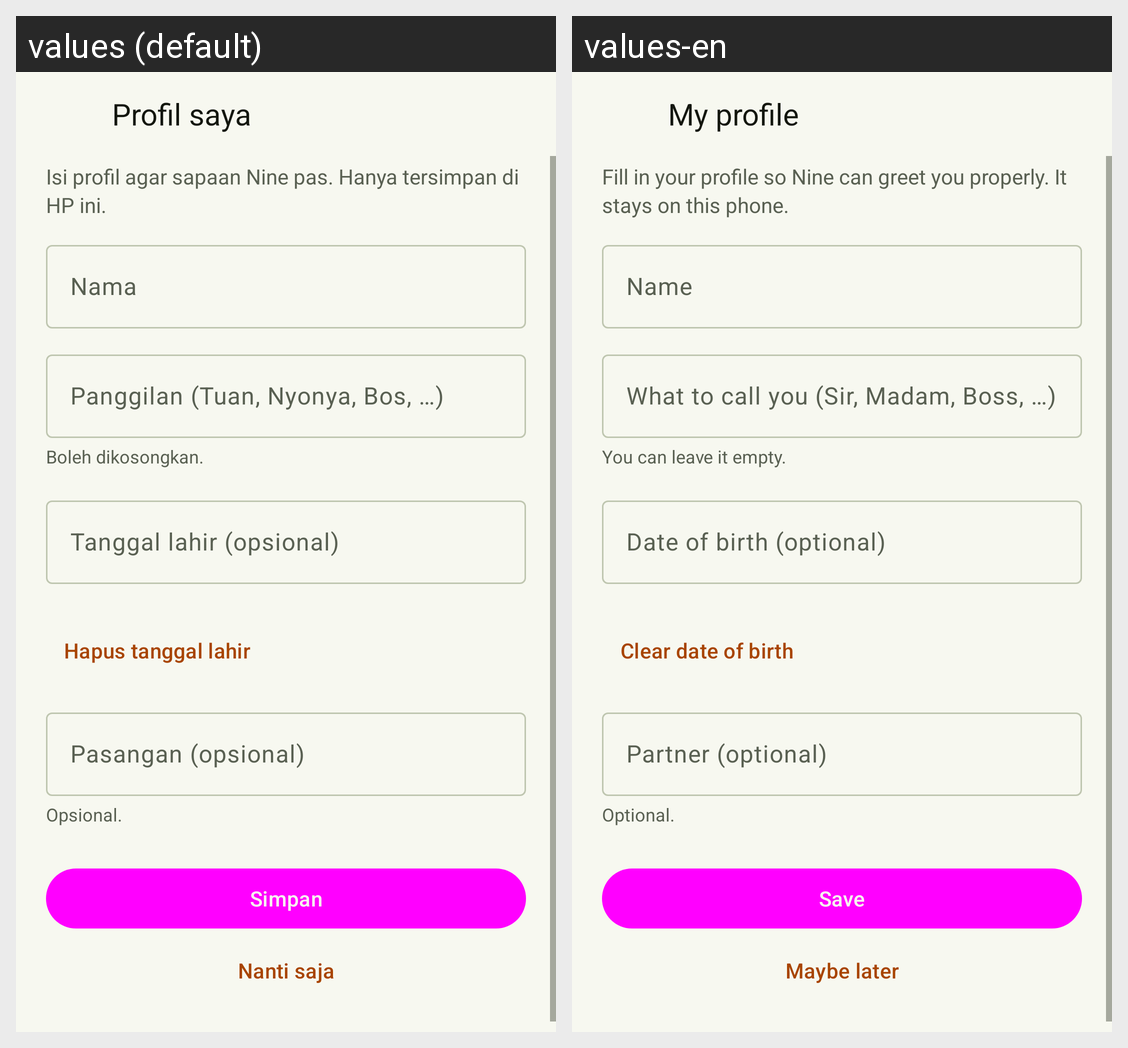

Locale-by-locale string values for the Android screen shown in this grid:
Android screen res/layout/activity_profile.xml rendered under 2 locales, left to right: values (default), values-en. Device: Nexus 5 (rendered at 1080×1920; each locale shown at half size, 540×960, under a caption strip naming it); theme Theme.Nine.
Strings drawn on this screen, with the default value and each locale's value (text and hints the layout hard-codes, and strings that could not be matched under every locale, appear in the picture but are not listed):

profile_title
  values: Profil saya
  values-en: My profile

profile_intro
  values: Isi profil agar sapaan Nine pas. Hanya tersimpan di HP ini.
  values-en: Fill in your profile so Nine can greet you properly. It stays on this phone.

profile_name
  values: Nama
  values-en: Name

profile_call
  values: Panggilan (Tuan, Nyonya, Bos, …)
  values-en: What to call you (Sir, Madam, Boss, …)

profile_call_hint
  values: Boleh dikosongkan.
  values-en: You can leave it empty.

profile_birth
  values: Tanggal lahir (opsional)
  values-en: Date of birth (optional)

profile_birth_clear
  values: Hapus tanggal lahir
  values-en: Clear date of birth

profile_partner
  values: Pasangan (opsional)
  values-en: Partner (optional)

profile_partner_hint
  values: Opsional.
  values-en: Optional.

profile_save
  values: Simpan
  values-en: Save

profile_later
  values: Nanti saja
  values-en: Maybe later
